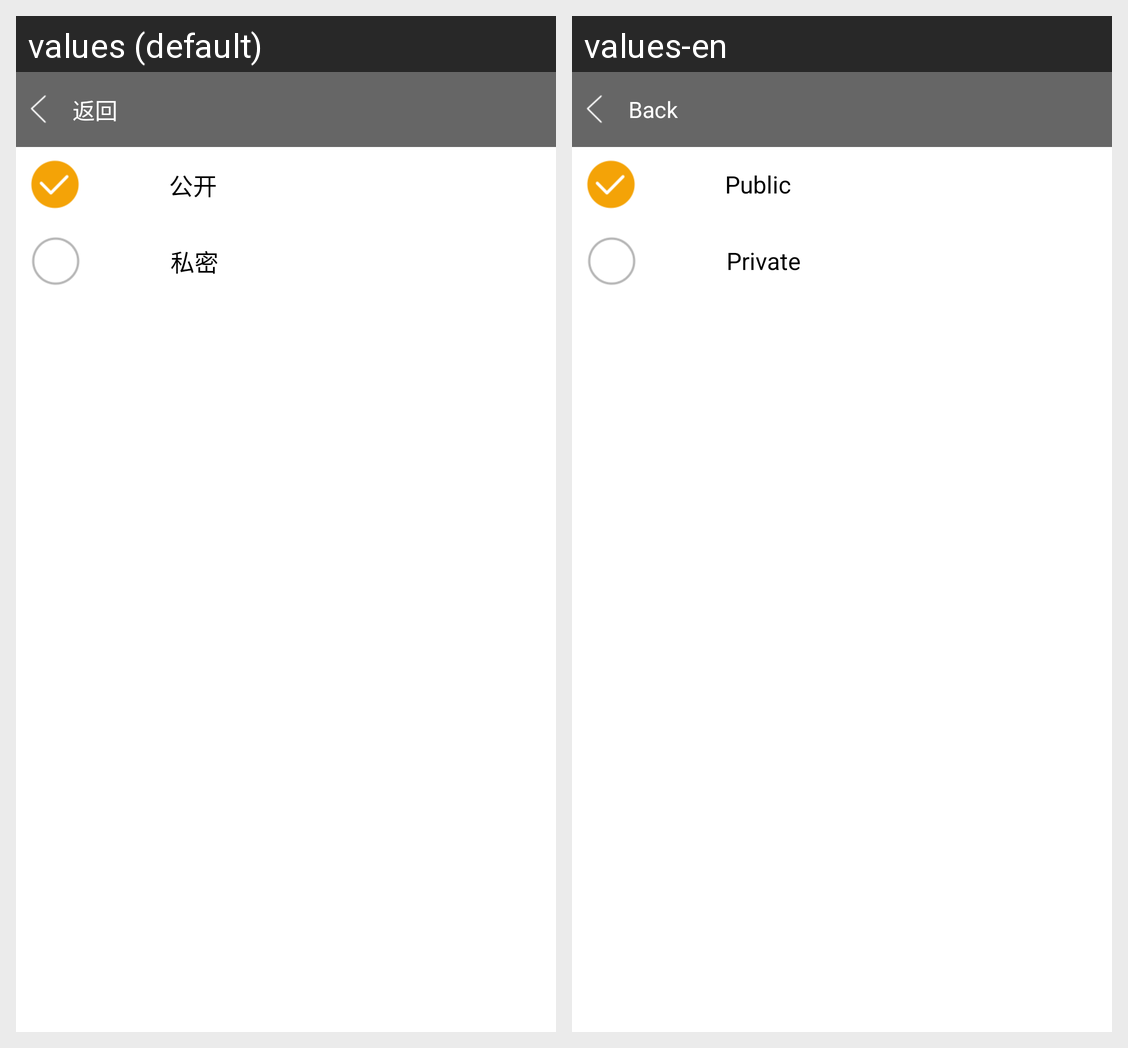

This grid shows one Android layout under two languages. Give, for every string resource on the screen, its name, the default text and each shown locale's text.
Android screen res/layout/activity_visible_range.xml rendered under 2 locales, left to right: values (default), values-en. Device: Nexus 5 (rendered at 1080×1920; each locale shown at half size, 540×960, under a caption strip naming it); theme Bingnotitle.
Strings drawn on this screen, with the default value and each locale's value (text and hints the layout hard-codes, and strings that could not be matched under every locale, appear in the picture but are not listed):

publicc
  values: 公开
  values-en: Public

privatee
  values: 私密
  values-en: Private

back
  values: 返回
  values-en: Back
